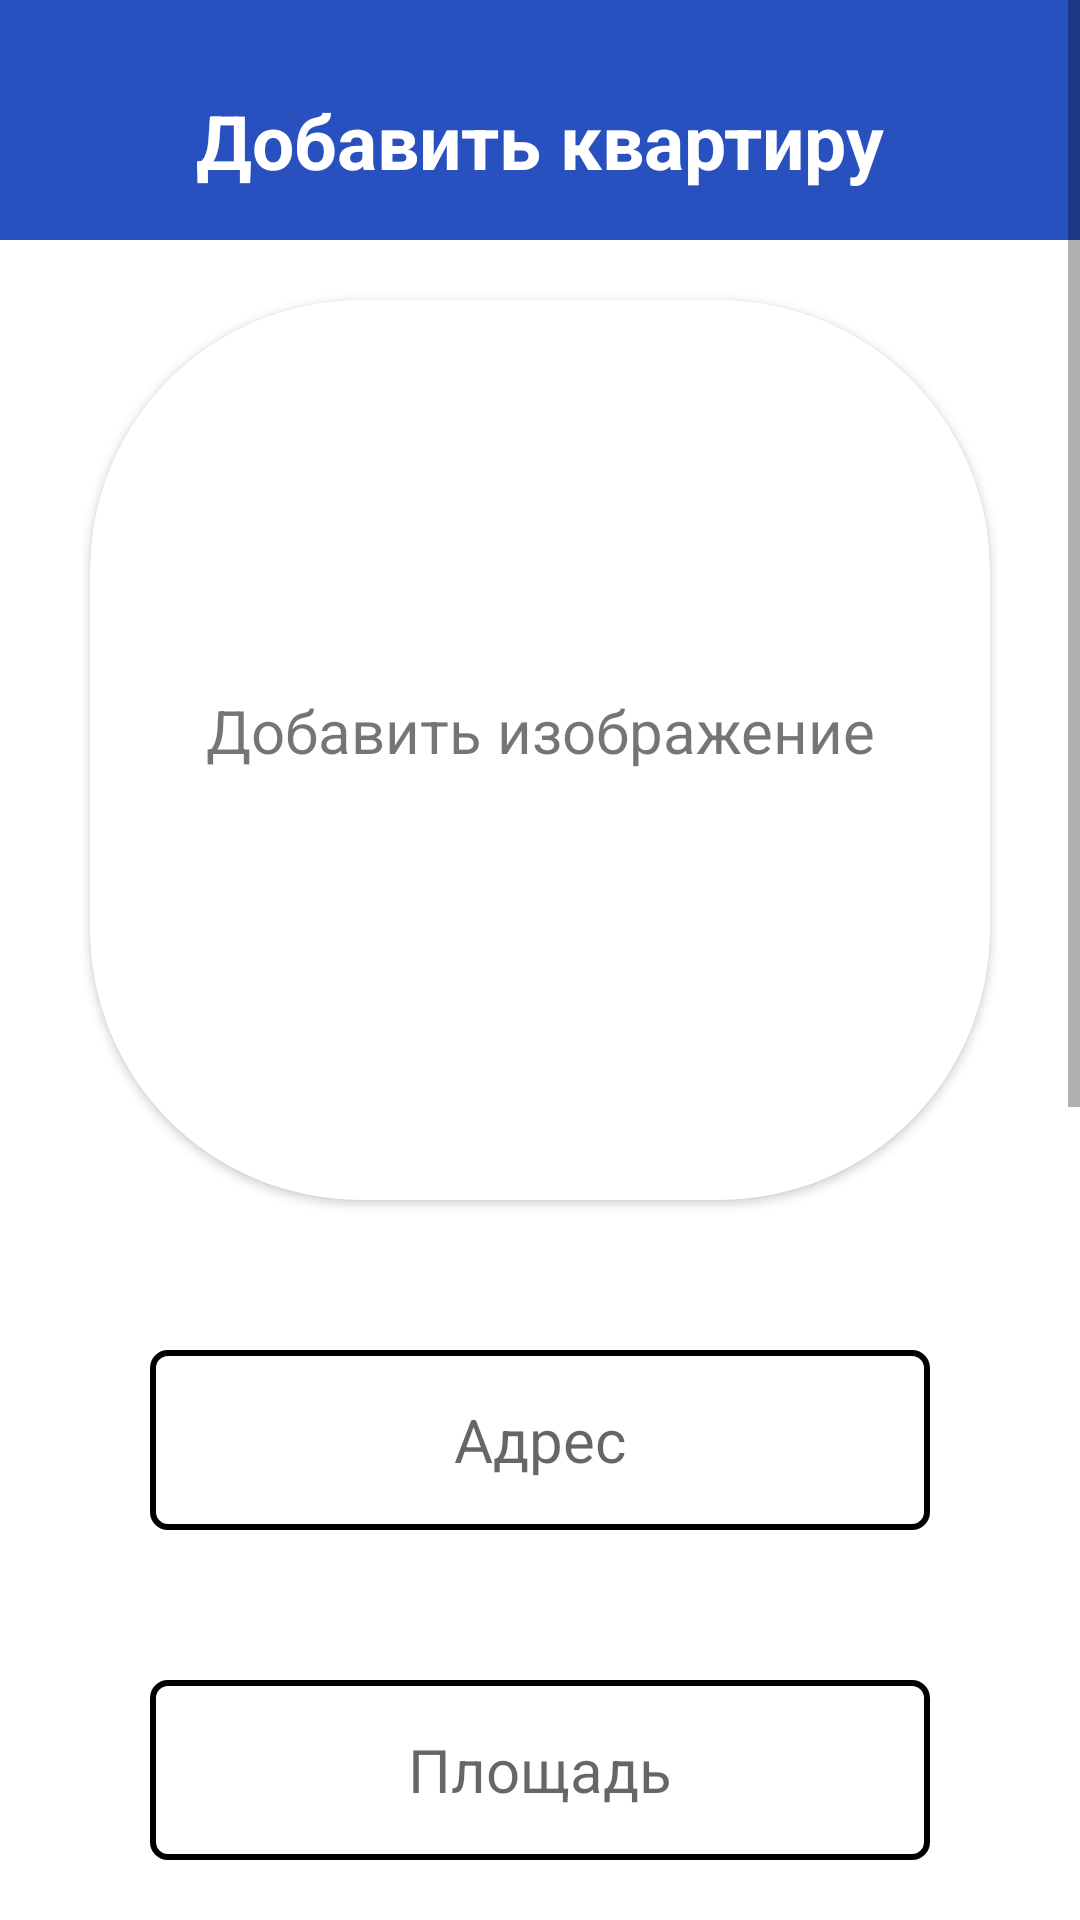

Reconstruct the res/layout file that produces this screen, plus the resources it refers to.
<!-- AndroidManifest.xml: application theme Theme.FlatHouse -->
<!-- res/layout/fragment_add_flat.xml -->
<?xml version="1.0" encoding="utf-8"?>
<ScrollView
    xmlns:android="http://schemas.android.com/apk/res/android"
    xmlns:app="http://schemas.android.com/apk/res-auto"
    android:layout_width="match_parent"
    android:layout_height="match_parent">

    <androidx.constraintlayout.widget.ConstraintLayout
        android:layout_width="match_parent"
        android:layout_height="wrap_content">

        <Toolbar
            android:id="@+id/toolbar"
            android:layout_width="match_parent"
            android:layout_height="80dp"
            android:background="?attr/colorPrimary"
            app:layout_constraintEnd_toEndOf="parent"
            app:layout_constraintStart_toStartOf="parent"
            app:layout_constraintTop_toTopOf="parent"/>

        <TextView
            android:id="@+id/toolbarTitle"
            android:text="Добавить квартиру"
            android:textSize="25sp"
            android:textStyle="bold"
            android:textColor="@color/white"
            android:layout_marginTop="30dp"
            android:layout_width="wrap_content"
            android:layout_height="wrap_content"
            app:layout_constraintEnd_toEndOf="parent"
            app:layout_constraintStart_toStartOf="parent"
            app:layout_constraintTop_toTopOf="parent"/>

        <androidx.cardview.widget.CardView
            android:id="@+id/cardView"
            android:elevation="10dp"
            android:layout_width="300dp"
            android:layout_height="300dp"
            android:layout_gravity="center"
            android:layout_marginTop="100dp"
            app:cardCornerRadius="90dp"
            app:layout_constraintLeft_toLeftOf="parent"
            app:layout_constraintTop_toTopOf="parent"
            app:layout_constraintRight_toRightOf="parent">

            <TextView
                android:id="@+id/textInCard"
                android:text="Добавить изображение"
                android:textSize="20sp"
                android:textAlignment="center"
                android:layout_width="match_parent"
                android:layout_height="match_parent"
                android:layout_marginTop="130dp"/>

        </androidx.cardview.widget.CardView>

        <EditText
            android:id="@+id/addressText"
            android:layout_width="match_parent"
            android:layout_height="60dp"
            android:layout_marginTop="50dp"
            android:layout_marginLeft="50dp"
            android:layout_marginRight="50dp"
            android:hint="Адрес"
            android:textSize="20sp"
            android:maxLength="50"
            android:textAlignment="center"
            android:background="@drawable/edittext_style"
            app:layout_constraintLeft_toLeftOf="parent"
            app:layout_constraintRight_toRightOf="parent"
            app:layout_constraintTop_toBottomOf="@id/cardView" />

        <EditText
            android:id="@+id/areaText"
            android:layout_width="match_parent"
            android:layout_height="60dp"
            android:layout_marginTop="50dp"
            android:layout_marginLeft="50dp"
            android:layout_marginRight="50dp"
            android:hint="Площадь"
            android:textSize="20sp"
            android:maxLength="4"
            android:inputType="number"
            android:textAlignment="center"
            android:background="@drawable/edittext_style"
            app:layout_constraintLeft_toLeftOf="parent"
            app:layout_constraintRight_toRightOf="parent"
            app:layout_constraintTop_toBottomOf="@id/addressText" />

        <EditText
            android:id="@+id/countRoomsText"
            android:layout_width="match_parent"
            android:layout_height="60dp"
            android:layout_marginTop="50dp"
            android:layout_marginLeft="50dp"
            android:layout_marginRight="50dp"
            android:hint="Количество комнат"
            android:textSize="20sp"
            android:maxLength="3"
            android:inputType="number"
            android:textAlignment="center"
            android:background="@drawable/edittext_style"
            app:layout_constraintLeft_toLeftOf="parent"
            app:layout_constraintRight_toRightOf="parent"
            app:layout_constraintTop_toBottomOf="@id/areaText" />

        <EditText
            android:id="@+id/floorText"
            android:layout_width="match_parent"
            android:layout_height="60dp"
            android:layout_marginTop="50dp"
            android:layout_marginLeft="50dp"
            android:layout_marginRight="50dp"
            android:hint="Этаж"
            android:textSize="20sp"
            android:maxLength="3"
            android:inputType="number"
            android:textAlignment="center"
            android:background="@drawable/edittext_style"
            app:layout_constraintLeft_toLeftOf="parent"
            app:layout_constraintRight_toRightOf="parent"
            app:layout_constraintTop_toBottomOf="@id/countRoomsText" />

        <EditText
            android:id="@+id/priceText"
            android:layout_width="match_parent"
            android:layout_height="60dp"
            android:layout_marginTop="50dp"
            android:layout_marginLeft="50dp"
            android:layout_marginRight="50dp"
            android:hint="Цена"
            android:textSize="20sp"
            android:maxLength="9"
            android:inputType="number"
            android:textAlignment="center"
            android:background="@drawable/edittext_style"
            app:layout_constraintLeft_toLeftOf="parent"
            app:layout_constraintRight_toRightOf="parent"
            app:layout_constraintTop_toBottomOf="@id/floorText" />

        <com.google.android.material.button.MaterialButton
            android:id="@+id/addButton"
            android:text="Добавить"
            android:textSize="20sp"
            android:textColor="@color/white"
            android:textAllCaps="false"
            android:background="@drawable/button_style"
            android:layout_marginLeft="50dp"
            android:layout_marginTop="50dp"
            android:layout_marginRight="50dp"
            android:layout_width="match_parent"
            android:layout_height="60dp"
            app:layout_constraintLeft_toLeftOf="parent"
            app:layout_constraintRight_toRightOf="parent"
            app:layout_constraintTop_toBottomOf="@id/priceText"/>

        <Space
            android:layout_width="match_parent"
            android:layout_height="50dp"
            app:layout_constraintLeft_toLeftOf="parent"
            app:layout_constraintRight_toRightOf="parent"
            app:layout_constraintTop_toBottomOf="@id/addButton"/>

    </androidx.constraintlayout.widget.ConstraintLayout>

</ScrollView>
<!-- resources referenced by this layout -->
<resources>
  <color name="white">#FFFFFFFF</color>
  <!-- drawable button_style (drawable) -->
  <?xml version="1.0" encoding="utf-8"?>
  <shape xmlns:android="http://schemas.android.com/apk/res/android">
      <corners android:radius="15dp"/>
      <solid android:color="?attr/colorPrimary"/>
  </shape>
  <!-- drawable edittext_style (drawable) -->
  <?xml version="1.0" encoding="utf-8"?>
  <shape xmlns:android="http://schemas.android.com/apk/res/android">
  
      <corners android:radius="5dp"/>
  
      <stroke
          android:width="2dp"
          android:color="?attr/colorOnSecondary"/>
  
  </shape>
  <style name="Theme.FlatHouse" parent="Theme.MaterialComponents.DayNight.NoActionBar">
          
          <item name="colorPrimary">@color/blue</item>
          <item name="colorPrimaryVariant">@color/indigo</item>
          <item name="colorOnPrimary">@color/white</item>
          
          <item name="colorSecondary">@color/teal</item>
          <item name="colorSecondaryVariant">@color/teal</item>
          <item name="colorOnSecondary">@color/black</item>
          
          <item name="android:windowTranslucentNavigation">true</item>
          <item name="android:windowTranslucentStatus">true</item>
          <item name="android:windowLightStatusBar">true</item>
          <item name="fontFamily">@font/sfpro</item>
      </style>
  <color name="blue">#2950BF</color>
  <color name="indigo">#A94CF9</color>
  <color name="teal">#FF018786</color>
  <color name="black">#FF000000</color>
</resources>
